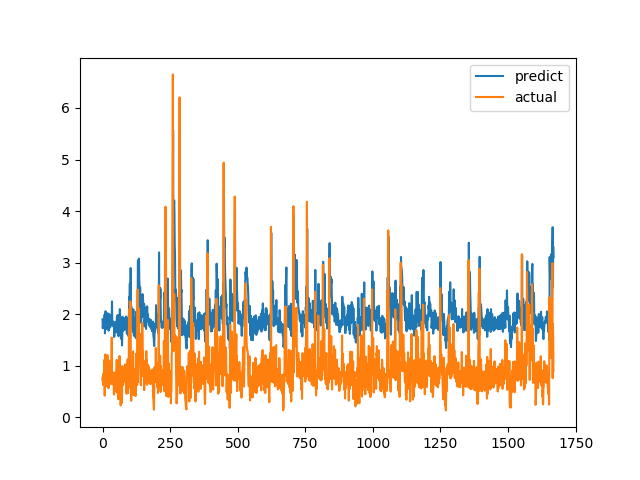

The table this chart was drawn from, first rows:
predict, actual
1.9, 0.7275
1.726, 0.7893
1.803, 0.6238
1.75, 0.6915
1.756, 0.8558
1.862, 0.7094
1.785, 1.015
1.94, 1.116
1.999, 0.4183
1.627, 1.002
1.978, 1.219
2.057, 1.143
2.026, 0.6528
1.712, 0.6747
1.828, 0.601
1.729, 0.6695
1.795, 0.6538
1.775, 0.7814
1.812, 1.206
2.017, 0.8469
1.824, 0.8286
1.815, 0.6482
1.678, 0.5624
1.689, 0.7183
1.75, 1.1
2, 0.9542
1.902, 0.729
1.797, 0.6694
1.741, 0.8631
1.956, 0.6465
1.772, 0.8223
1.817, 0.9236
1.87, 0.8301
1.868, 1.067
1.953, 1.546
2.247, 0.6827
1.808, 0.6386
1.827, 0.6464
1.859, 0.6881
1.854, 0.7274
1.811, 0.65
1.754, 0.8694
1.847, 0.4409
1.559, 0.4519
1.603, 0.7575
1.793, 0.4952
1.651, 0.6851
1.716, 0.7244
1.708, 0.8654
1.849, 0.74
1.689, 0.8071
1.772, 0.8204
1.771, 1.114
1.947, 1.109
1.954, 0.4751
1.633, 1.039
1.983, 0.9458
1.928, 0.7878
1.823, 0.3505
1.573, 0.9368
... 1,609 more rows
